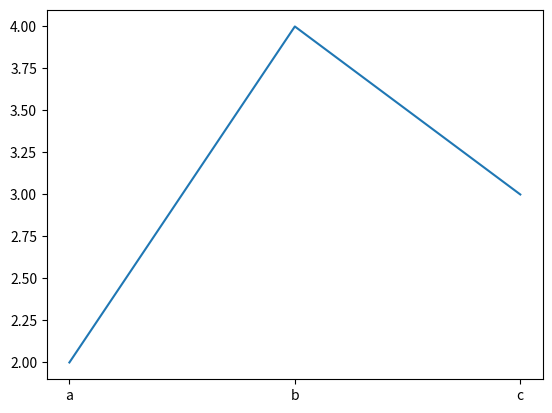

Source code (Python): (Note: this script raises an exception after producing the figure.)
import matplotlib.pyplot as plt

x = ['a', 'b', 'c']
y1 = [2, 4, 3]
y2 = [3,4,5]

plt.plot(x,y1,label='Linea 1')
plt.plot(x,y2,label='Linea 2', linetyle='dashed')

plt.legend()
plt.xlabel('Asse x')
plt.ylabel('Asse y')
plt.title('Il mio grafico')

plt.show()